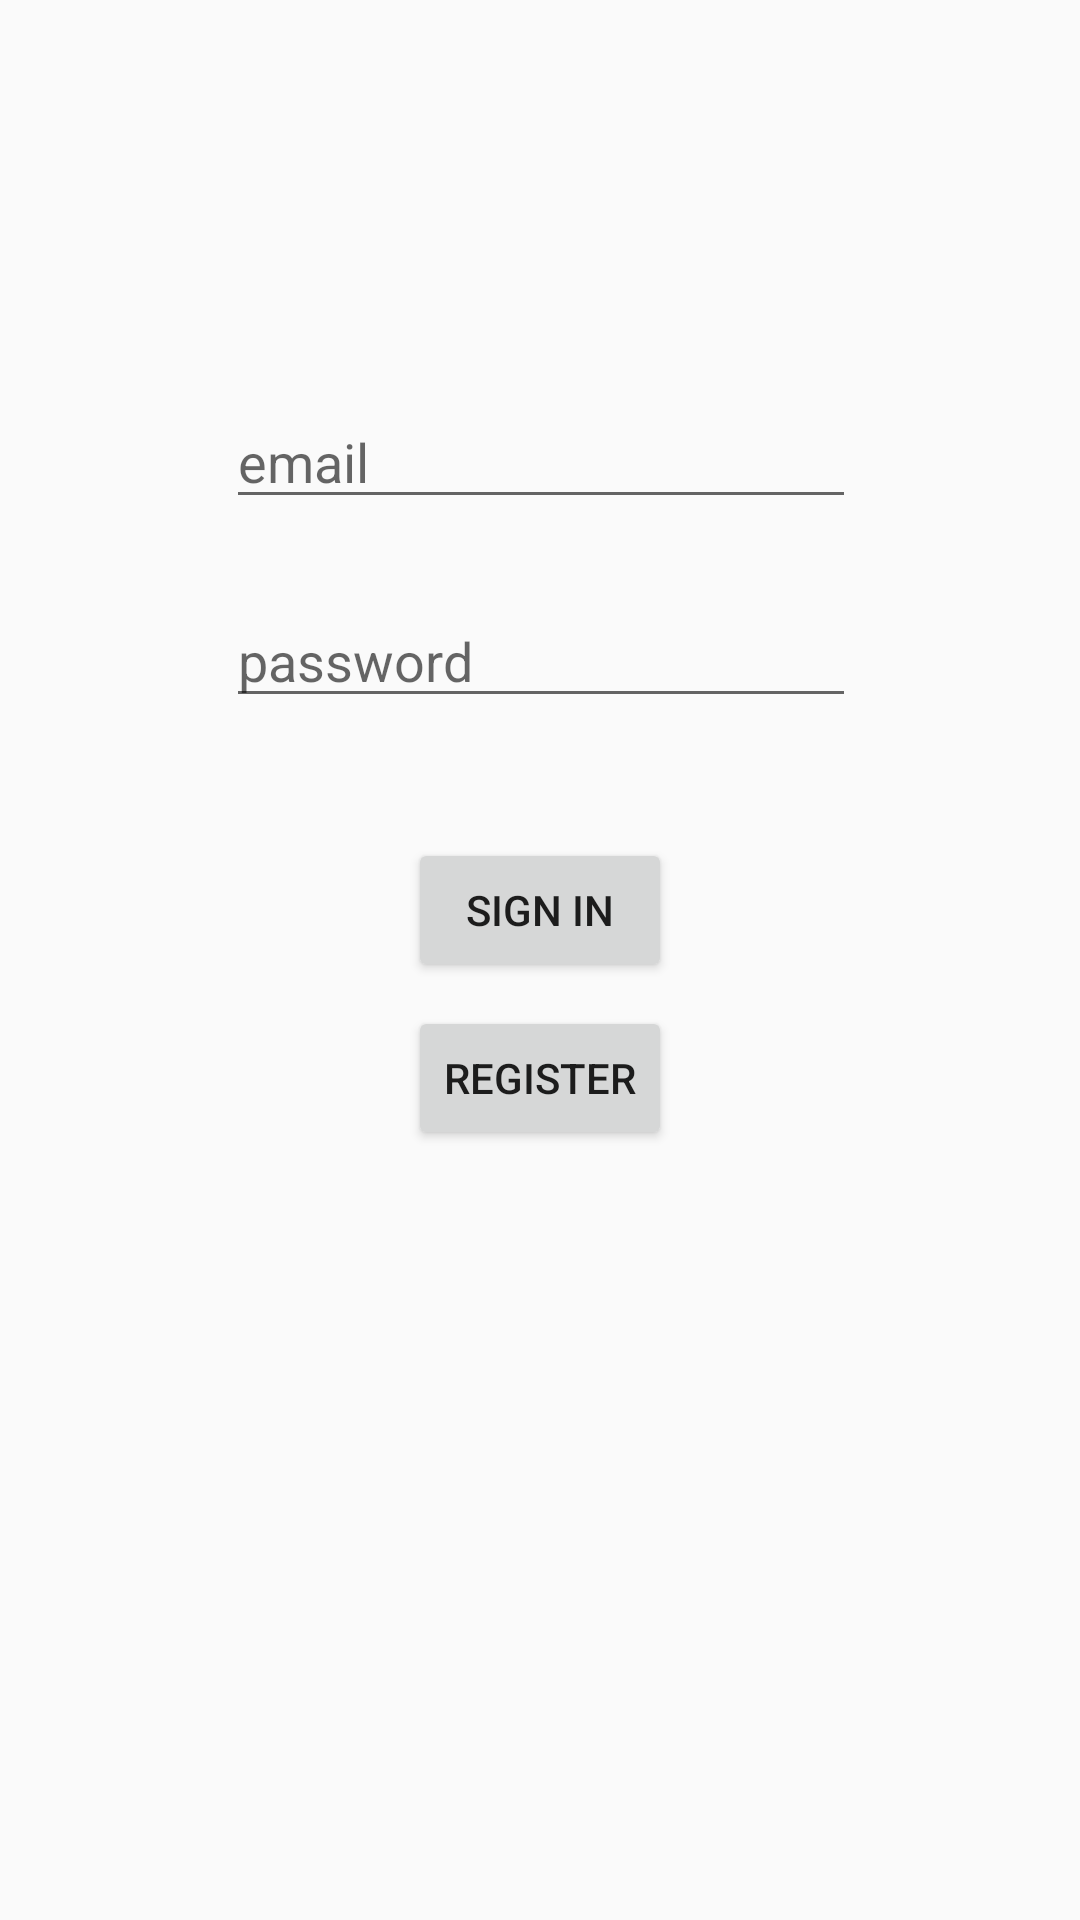

Layout XML and referenced resources for this Android screen:
<!-- AndroidManifest.xml: application theme AppTheme -->
<!-- res/layout/activity_log_in.xml -->
<?xml version="1.0" encoding="utf-8"?>
<android.support.constraint.ConstraintLayout xmlns:android="http://schemas.android.com/apk/res/android"
    xmlns:app="http://schemas.android.com/apk/res-auto"
    xmlns:tools="http://schemas.android.com/tools"
    android:layout_width="match_parent"
    android:layout_height="match_parent"
    tools:context="edu.illinois.finalproject.LogInActivity">

    <EditText
        android:id="@+id/email"
        android:layout_width="wrap_content"
        android:layout_height="wrap_content"
        android:layout_marginBottom="8dp"
        android:layout_marginLeft="8dp"
        android:layout_marginRight="8dp"
        android:layout_marginTop="63dp"
        android:ems="10"
        android:hint="email"
        android:inputType="textEmailAddress"
        app:layout_constraintBottom_toBottomOf="parent"
        app:layout_constraintHorizontal_bias="0.503"
        app:layout_constraintLeft_toLeftOf="parent"
        app:layout_constraintRight_toRightOf="parent"
        app:layout_constraintTop_toTopOf="parent"
        app:layout_constraintVertical_bias="0.13" />

    <EditText
        android:id="@+id/password"
        android:layout_width="wrap_content"
        android:layout_height="wrap_content"
        android:layout_marginLeft="8dp"
        android:layout_marginRight="8dp"
        android:layout_marginTop="25dp"
        android:ems="10"
        android:hint="password"
        android:inputType="textPassword"
        app:layout_constraintHorizontal_bias="0.503"
        app:layout_constraintLeft_toLeftOf="parent"
        app:layout_constraintRight_toRightOf="parent"
        app:layout_constraintTop_toBottomOf="@+id/email" />

    <Button
        android:id="@+id/signIn"
        android:layout_width="wrap_content"
        android:layout_height="wrap_content"
        android:layout_marginLeft="8dp"
        android:layout_marginRight="8dp"
        android:layout_marginTop="40dp"
        android:text="Sign In"
        app:layout_constraintLeft_toLeftOf="parent"
        app:layout_constraintRight_toRightOf="parent"
        app:layout_constraintTop_toBottomOf="@+id/password" />

    <Button
        android:id="@+id/registerActivity"
        android:layout_width="wrap_content"
        android:layout_height="wrap_content"
        android:layout_marginBottom="8dp"
        android:layout_marginLeft="8dp"
        android:layout_marginRight="8dp"
        android:layout_marginTop="8dp"
        android:text="Register"
        app:layout_constraintBottom_toBottomOf="parent"
        app:layout_constraintLeft_toLeftOf="parent"
        app:layout_constraintRight_toRightOf="parent"
        app:layout_constraintTop_toBottomOf="@+id/signIn"
        app:layout_constraintVertical_bias="0.0" />
</android.support.constraint.ConstraintLayout>
<!-- resources referenced by this layout -->
<resources>
  <style name="AppTheme" parent="Theme.AppCompat.Light.DarkActionBar">
      </style>
</resources>
